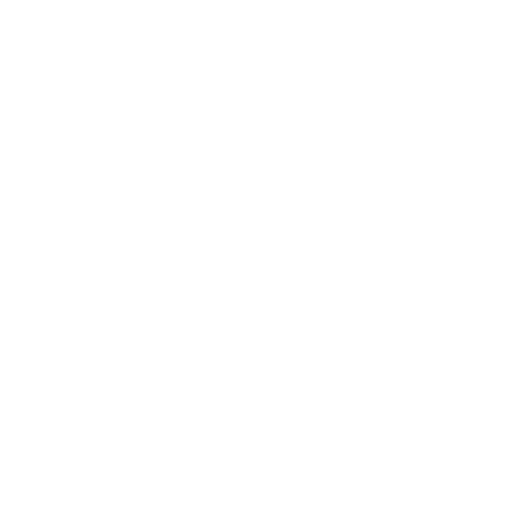
t = 0.00 s
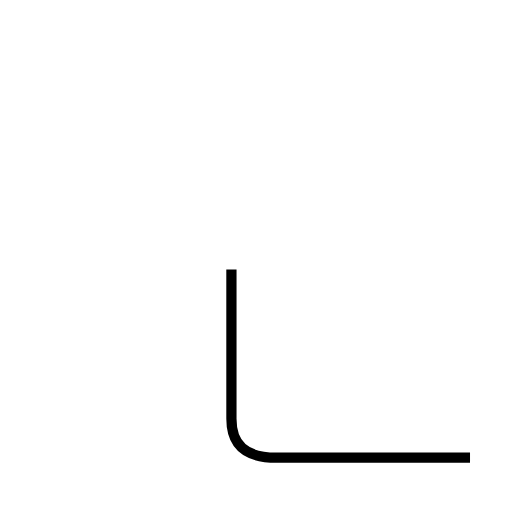
t = 1.21 s
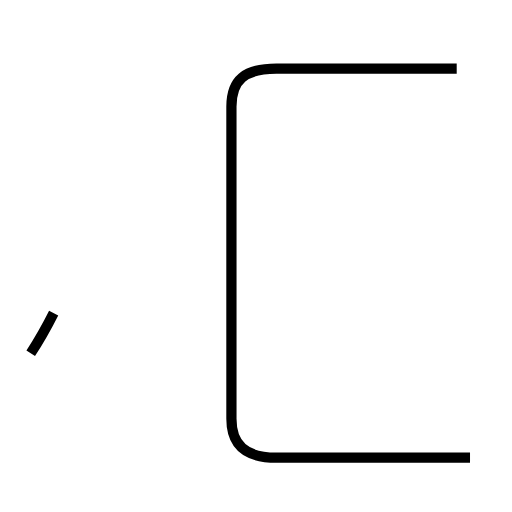
t = 2.55 s
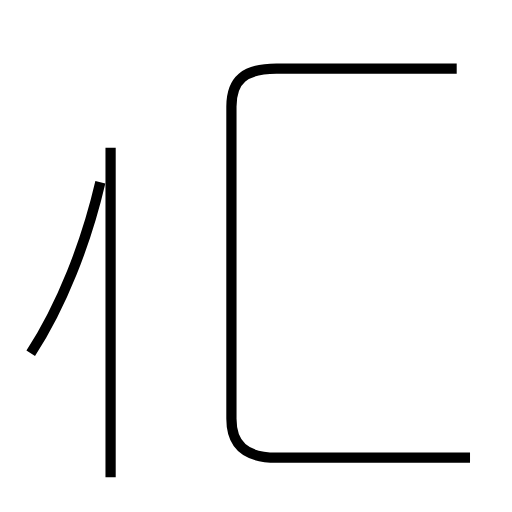
t = 3.92 s
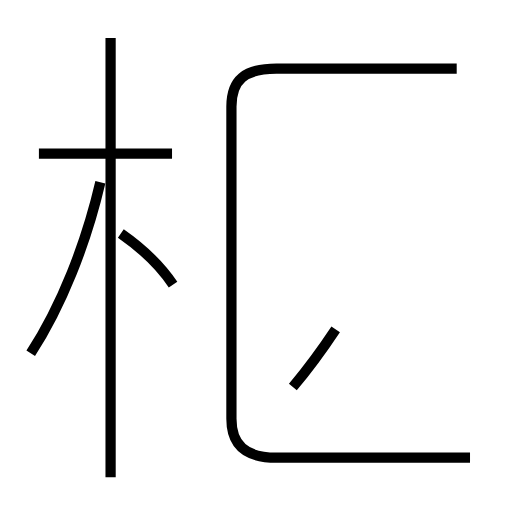
t = 5.06 s
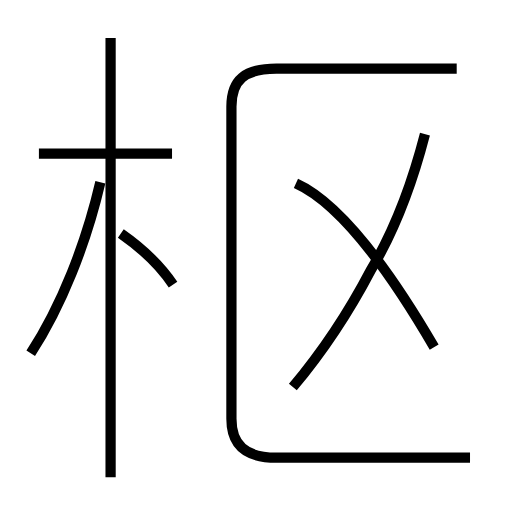
t = 6.33 s

The animated SVG that drew these frames (rendered in a browser with its animation timeline set to each time). Animation: 7 SMIL elements (animate=7); one cycle of 6.33 s.

<?xml version='1.0' encoding='utf-8'?>
<svg viewBox="0.0 -6.0 50.0 50.0" version="1.1" xmlns="http://www.w3.org/2000/svg"><rect x="-1000" y="-1000" width="2000" height="2000" stroke="white" fill="white" /><g style="fill:none;stroke:#000000;stroke-width:1"><path d="M 45.9 0.7 L 27.0 0.7 C 23.9 0.7 22.6 -0.6 22.6 -3.1 L 22.6 -33.6 C 22.6 -36.2 23.9 -37.3 27.0 -37.3 L 44.6 -37.3 " transform="translate(0.0 38.0)" stroke-dasharray="80.34676940943336" stroke-dashoffset="80.34676940943336"><animate attributeName="stroke-dashoffset" from="80.34676940943336" to="0" dur="2.410403082283001s" begin="0s" fill="freeze" /></path><path d="M 3.0 -9.5 C 6.0 -14.1 8.4 -20.2 9.8 -26.2 " transform="translate(0.0 38.0)" stroke-dasharray="18.11697594429347" stroke-dashoffset="18.11697594429347"><animate attributeName="stroke-dashoffset" from="18.11697594429347" to="0" dur="0.543509278328804s" begin="2.410403082283001s" fill="freeze" /></path><path d="M 10.8 2.6 L 10.8 -40.3 " transform="translate(0.0 38.0)" stroke-dasharray="42.9" stroke-dashoffset="42.9"><animate attributeName="stroke-dashoffset" from="42.9" to="0" dur="1.287s" begin="2.953912360611805s" fill="freeze" /></path><path d="M 16.9 -16.2 C 15.7 -18.0 13.8 -19.8 11.8 -21.2 " transform="translate(0.0 38.0)" stroke-dasharray="7.1805158935379865" stroke-dashoffset="7.1805158935379865"><animate attributeName="stroke-dashoffset" from="7.1805158935379865" to="0" dur="0.2154154768061396s" begin="4.240912360611805s" fill="freeze" /></path><path d="M 16.8 -29.0 L 3.8 -29.0 " transform="translate(0.0 38.0)" stroke-dasharray="13.0" stroke-dashoffset="13.0"><animate attributeName="stroke-dashoffset" from="13.0" to="0" dur="0.39s" begin="4.456327837417945s" fill="freeze" /></path><path d="M 28.6 -6.2 C 31.2 -9.3 34.0 -13.4 36.2 -17.6 C 38.0 -20.6 40.0 -25.1 41.5 -30.9 " transform="translate(0.0 38.0)" stroke-dasharray="28.089548453210398" stroke-dashoffset="28.089548453210398"><animate attributeName="stroke-dashoffset" from="28.089548453210398" to="0" dur="0.8426864535963119s" begin="4.846327837417944s" fill="freeze" /></path><path d="M 42.4 -10.1 C 38.9 -16.1 33.8 -23.9 28.9 -26.1" transform="translate(0.0 38.0)" stroke-dasharray="21.197231963952333" stroke-dashoffset="21.197231963952333"><animate attributeName="stroke-dashoffset" from="21.197231963952333" to="0" dur="0.63591695891857s" begin="5.6890142910142565s" fill="freeze" /></path></g></svg>
